Run: headless pygame with SDL's dummy video driver; simulated clock (each Clock.tick advances the game by its frame time, no real sleeping); random seed 0; keys injected as events and as key.get_pressed() state; mouse plan: one left click at the window centre at the start of phase 2, then a move to the lower-right quarter at the start of phase 3.
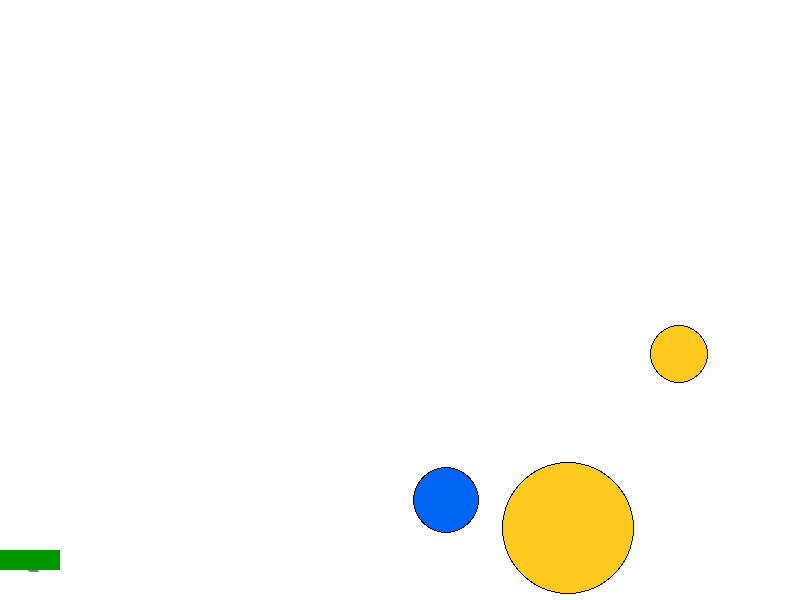
Frame 1 of 4 · flips 1–60 · no input
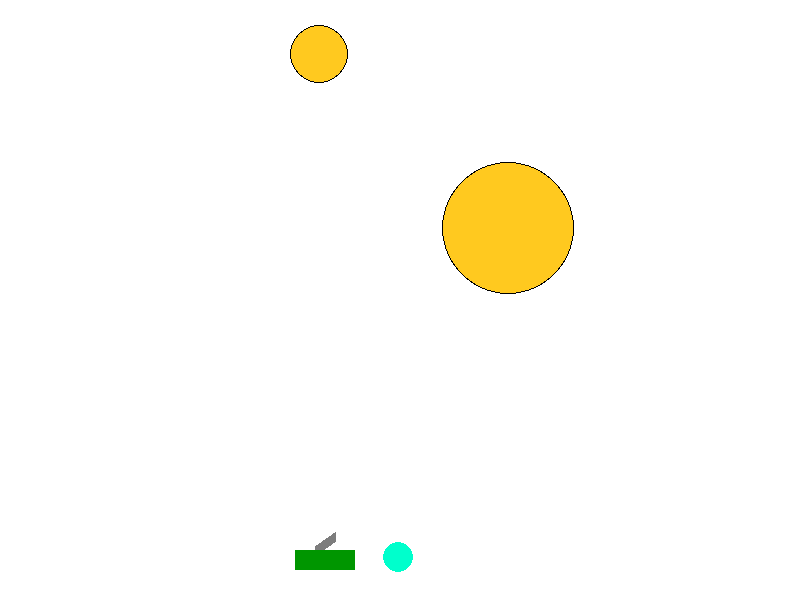
Frame 2 of 4 · flips 61–180 · clicked the window centre · tapped SPACE, RETURN · held RIGHT (→), D
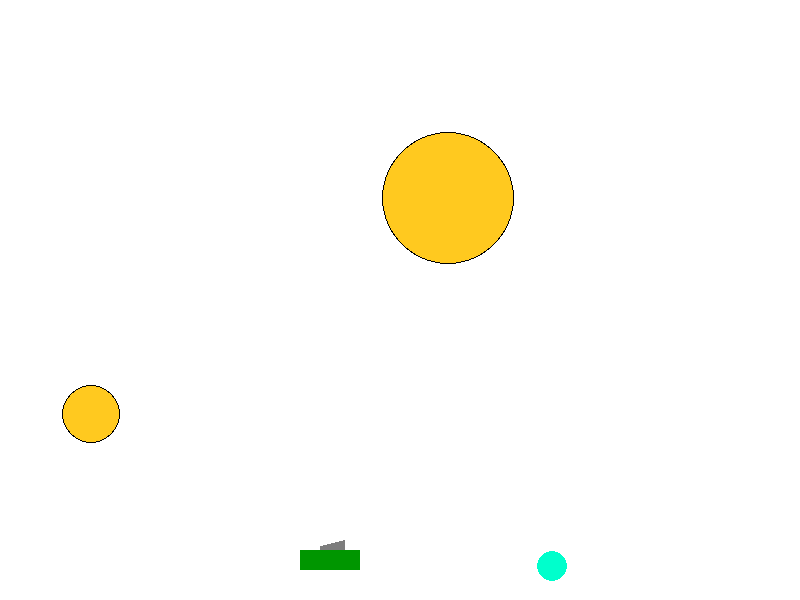
Frame 3 of 4 · flips 181–300 · moved the mouse to the lower-right quarter · held DOWN (↓), S
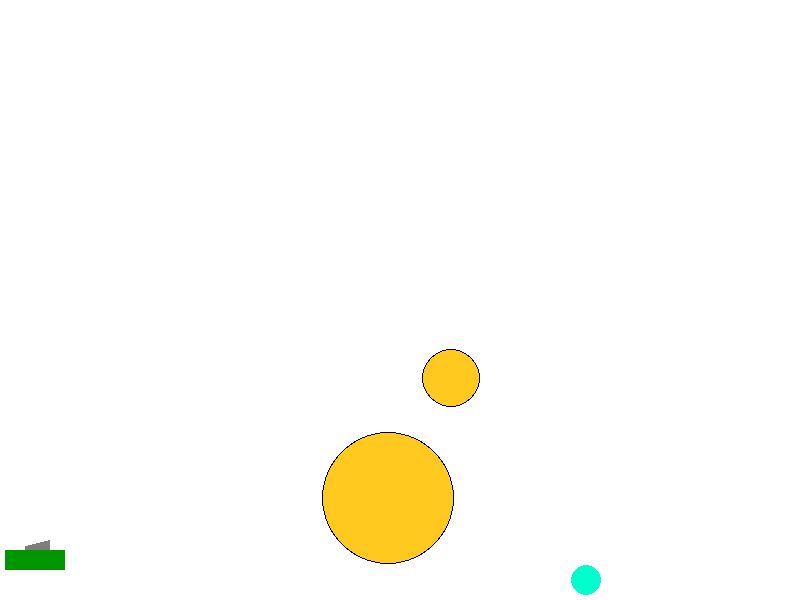
Frame 4 of 4 · flips 301–420 · held LEFT (←), A, UP (↑), W

The pygame program that drew these frames:

import math
from random import choice
import pygame
from pygame.draw import *
from random import randint as rnd

pygame.init()

FPS = 30

RED = 0xFF0000
BLUE = 0x0000FF
YELLOW = 0xFFC91F
GREEN = 0x00FF00
MAGENTA = 0xFF03B8
CYAN = 0x00FFCC
BLACK = (0, 0, 0)
WHITE = 0xFFFFFF
GREY = 0x7D7D7D
GAME_COLORS = [RED, BLUE, YELLOW, GREEN, MAGENTA, CYAN]
g = 1
WIDTH = 800
HEIGHT = 600
clock = pygame.time.Clock()
targets = []
points = 0
timer = 90
f1 = pygame.font.Font(None, 60)


class Ball:
    def __init__(self, screen: pygame.Surface, x=40, y=550):
        """ Конструктор класса ball

        Args:
        x - начальное положение мяча по горизонтали
        y - начальное положение мяча по вертикали
        """
        self.screen = screen
        self.x = x
        self.y = y
        self.r = 10
        self.vx = 0
        self.vy = 0
        self.color = choice(GAME_COLORS)
        self.bouns = 0
        self.live = 0
        self.g = 1

    def move(self):
        """Переместить мяч по прошествии единицы времени.

        Метод описывает перемещение мяча за один кадр перерисовки. То есть, обновляет значения
        self.x и self.y с учетом скоростей self.vx и self.vy, силы гравитации, действующей на мяч,
        и стен по краям окна (размер окна 800х600).
        """
        self.x += self.vx
        self.y -= self.vy
        vy = self.vy - self.g
        self.vy = vy
        if (self.y + self.r - self.vy + g > 600):
            vy = -0.8 * self.vy
            self.vy = vy
            self.vx = 0.8 * self.vx
            self.bouns += 1
        if (self.bouns == 12):
            self.vy = 0
            self.vx = 0
            self.g = 0
            self.live += 1
        if (self.x + self.r + self.vx >= 800):
            self.vx = -0.8 * self.vx
        if (self.x - self.r + self.vx <= 0):
            self.vx = -0.8 * self.vx

    def draw(self):
        """Рисует шары"""
        pygame.draw.circle(
            self.screen,
            self.color,
            (self.x, self.y),
            self.r
        )

    def hittest(self, obj):
        """Функция проверяет сталкивалкивается ли данный обьект с целью, описываемой в обьекте obj.

        Args:
            obj: Обьект, с которым проверяется столкновение.
        Returns:
            Возвращает True в случае столкновения мяча и цели. В противном случае возвращает False.
        """
        x = self.x
        y = self.y
        r = self.r
        x0 = obj.x
        y0 = obj.y
        r0 = obj.r
        if ((x0 - x) ** 2 + (y0 - y) ** 2 <= (r0 + r) ** 2):
            return True
            hit()
        else:
            return False


class LINE:
    def __init__(self, screen: pygame.Surface, x=40, y=520, x2=20, y2=550):
        """ Конструктор класса ball

        Args:
        x - начальное положение мяча по горизонтали
        y - начальное положение мяча по вертикали
        """
        self.screen = screen
        self.x = x
        self.x2 = x2
        self.y = y
        self.y2 = y2
        self.vx = 0
        self.vy = 0
        self.color = RED
        self.live = 0
        self.g = 1

    def moveL(self):
        """Переместить мяч по прошествии единицы времени.

        Метод описывает перемещение мяча за один кадр перерисовки. То есть, обновляет значения
        self.x и self.y с учетом скоростей self.vx и self.vy, силы гравитации, действующей на мяч,
        и стен по краям окна (размер окна 800х600).
        """
        self.x += self.vx
        self.y -= self.vy
        self.x2 += self.vx
        self.y2 -= self.vy

    def drawL(self):
        """Рисует лазер"""
        pygame.draw.line(self.screen, self.color, (self.x2, self.y2), (self.x, self.y), 4)

    def hittestL(self, obj):
        """Функция проверяет сталкивалкивается ли данный обьект с целью, описываемой в обьекте obj.

        Args:
            obj: Обьект, с которым проверяется столкновение.
        Returns:
            Возвращает True в случае столкновения мяча и цели. В противном случае возвращает False.
        """
        x = self.x
        y = self.y
        x2 = self.x2
        y2 = self.y2
        x0 = obj.x
        y0 = obj.y
        r0 = obj.r
        if ((x0 - x) ** 2 + (y0 - y) ** 2 <= r0 ** 2):
            return True
            hit()
        else:
            return False


class Gun:
    def __init__(self, screen):
        self.screen = screen
        self.f2_power = 10
        self.f2_on = 0
        self.an = 1
        self.color = GREY
        self.x = 20
        self.y = 450
        self.l = 25
        self.x1 = 20

    def fire2_start(self, event):
        """Начало натяжения"""
        self.f2_on = 1

    def fire2_end(self, event):
        """Выстрел мячом.

        Происходит при отпускании кнопки мыши.
        Начальные значения компонент скорости мяча vx и vy зависят от положения мыши.
        """
        global balls, bullet, linesL
        bullet += 1
        new_ball = Ball(self.screen, x=self.x1)
        new_ball.r += 5
        self.an = math.atan2((event.pos[1] - new_ball.y), (event.pos[0] - new_ball.x))
        new_ball.vx = self.f2_power * math.cos(self.an)
        new_ball.vy = - self.f2_power * math.sin(self.an)
        balls.append(new_ball)
        self.f2_on = 0
        self.f2_power = 10

    def fire3_end(self, event):
        """Стрельба после отжатия лазером"""
        global linesL
        new_line = LINE(self.screen)
        lenght = 40
        new_line.x = lenght * math.cos(self.an) + self.x1
        new_line.y = lenght * math.sin(self.an) + 550
        new_line.x2 = self.x1
        new_line.vx = self.f2_power * math.cos(self.an)
        new_line.vy = - self.f2_power * math.sin(self.an)
        linesL.append(new_line)
        self.f2_on = 0
        self.f2_power = 10

    def targetting(self, event):
        """Прицеливание. Зависит от положения мыши."""

        if (event.pos[0] == self.x1):
            self.an = math.atan((event.pos[1] - 550) / (event.pos[0] + 0.1 - self.x1))
        else:
            self.an = math.atan((event.pos[1] - 550) / (event.pos[0] - self.x1))
        if (event.pos[0] - self.x1) < 0:
            self.an += math.pi

    def draw(self):
        """Рисует пушку танка"""
        self.x = self.l * math.cos(self.an)
        self.y = self.l * math.sin(self.an)

        if self.f2_on:
            self.color = GREEN
        else:
            self.color = GREY
        line(self.screen, self.color, (self.x1, 550), (self.x + self.x1, 550 + self.y), 10)
        rect(self.screen, (0,150,0), (self.x1 - 20, 550, 60, 20))

    def power_up(self):
        """Сила натяжение"""
        if self.f2_on:
            if self.f2_power < 100:
                self.l = self.l + 1
                self.f2_power += 1
            self.color = RED
        else:
            self.l = 25
            self.color = GREY

    def move(self, keys):
        """Движение танка"""
        if keys[pygame.K_d]:
            self.vx = 5
        elif keys[pygame.K_a]:
            self.vx = -5
        else:
            self.vx = 0
        self.x1 += self.vx


class Target:
    def __init__(self):
        self.points = 0
        self.live = 1
        self.new_target()
        self.screen = screen

    def new_target(self):
        """ Инициализация новой цели. """
        x = self.x = rnd(100, 700)
        y = self.y = rnd(300, 530)
        r = self.r = rnd(15, 65)
        self.vx = rnd(-10, 10)
        self.vy = rnd(-10, 10)
        color = self.color = GAME_COLORS[rnd(0, 5)]
        self.live = 1

    def hit(self):
        """Попадание шарика в цель."""
        global points
        points += 1
        print(points)

    def update_position(self):
        """Обновление позиции"""
        self.x = self.x + self.vx
        self.y = self.y + self.vy
        if (self.x + self.r >= 800):
            self.vx = -self.vx
        if (self.x - self.r < 0):
            self.vx = -self.vx
        if (self.y - self.r < 0):
            self.vy = -self.vy
        if (self.y + self.r > 600):
            self.vy = -self.vy

    def draw(self):
        """ Рисует новый таргет"""
        pygame.draw.circle(self.screen, BLACK, (self.x, self.y), self.r + 1)
        pygame.draw.circle(self.screen, self.color, (self.x, self.y), self.r)


class Target2:
    def __init__(self):
        self.points = 0
        self.live = 1
        self.new_target2()
        self.screen = screen

    def new_target2(self):
        """ Инициализация новой цели. """
        x = self.x = rnd(100, 700)
        y = self.y = rnd(300, 530)
        r = self.r = rnd(15, 65)
        self.vx = rnd(-10, 10)
        self.vy = rnd(-10, 10)
        self.vr = 3
        color = self.color = GAME_COLORS[rnd(0, 5)]
        self.live = 1

    def update_position2(self):
        """Обновление позиции"""
        global ticker
        x = 20 * math.cos(0.2 * ticker)
        y = 20 * math.sin(0.2 * ticker)
        self.x += x
        self.y += y
        self.r = self.r + self.vr
        if self.r >= 80:
            self.vr = -self.vr
        if self.r <= 0:
            self.vr = - self.vr
        if (self.x + self.r + self.vr >= 800):
            self.vx = -self.vx
        if (self.x + self.r + self.vr < 0):
            self.vx = -self.vx
        if (self.y - self.r - self.vr < 15):
            self.vy = -self.vy
        if (self.y + self.r - self.vr > 600):
            self.vy = -self.vy

    def hit(self):
        """Попадание шарика в цель."""
        global points
        points += 1
        print(points)

    def draw2(self):
        """ Рисует новый таргет"""
        pygame.draw.circle(self.screen, BLACK, (self.x, self.y), self.r + 1)
        pygame.draw.circle(self.screen, (0, 100, 244), (self.x, self.y), self.r)


def ScoreText():
    """Вывод текста на экран"""
    screen.fill(RED)
    screen.fill(BLACK)
    score = f1.render(str(points), 5, (0, 0, 0), (180, 0, 0))
    scoreTEXT = f1.render("Ваш счет - ", 5, (0, 0, 0), (180, 0, 0))
    screen.blit(score, (500, 200))
    screen.blit(scoreTEXT, (250, 200))


def DeathUslovie():
    """Условие смерти таргетов"""
    for b in balls:
        b.move()
        for i in range(len(targets)):
            if b.hittest(targets[i]) and targets[i].live:
                targets[i].live = 0
                targets[i].hit()
        for i in range(len(targets2)):
            if b.hittest(targets2[i]) and targets2[i].live:
                targets2[i].live = 0
                targets2[i].hit()
    for i in linesL:
        i.moveL()
        for j in range(len(targets)):
            if i.hittestL(targets[j]) and targets[j].live:
                targets[j].live = 0
                targets[j].hit()
            for j in range(len(targets2)):
                if i.hittestL(targets2[j]) and targets2[j].live:
                    targets2[j].live = 0
                    targets2[j].hit()


def ThreeballsAlive():
    """Условие того чтобы таргеты исчезали и не появлялись только после ликвидаци всех таргетов на экране"""
    global timer, alive, balls, cantshot
    for i in range(len(targets)):
        if targets[i].live == 1:
            alive = 1
    for i in range(len(targets2)):
        if targets2[i].live == 1:
            alive = 1
    if not (alive):
        balls = []
        timer -= 1
        cantshot = 0
        gun.f2_on = 0
        ScoreText()
        if timer == 0:
            for i in range(len(targets)):
                targets[i].new_target()
            for i in range(len(targets2)):
                targets2[i].new_target2()
            timer = 120
            cantshot = 1


def AllTargetsUpdatePos():
    """Обновление позиции все таргетов в масиве"""
    for i in range(len(targets)):
        if targets[i].live == 1:
            targets[i].draw()
            targets[i].update_position()
    for i in range(len(targets2)):
        if targets2[i].live == 1:
            targets2[i].draw2()
            targets2[i].update_position2()


def BulletsLive():
    """ Время жизни пуль"""
    for b in balls:
        b.draw()
        if b.live >= 120:
            balls.remove(b)
    for l in linesL:
        l.drawL()
        if l.live >= 120:
            linesL.remove(l)


pygame.init()
screen = pygame.display.set_mode((WIDTH, HEIGHT))
bullet = 0
targets = []
targets2 = []
balls = []
linesL = []
for i in range(1):
    targets2.append(Target2())
for i in range(2):
    targets.append(Target())

clock = pygame.time.Clock()
gun = Gun(screen)
target = Target()
finished = False
cantshot = 1
RightLeft = 0
ticker = 0

while not finished:
    ticker += 1
    screen.fill(WHITE)
    gun.draw()
    AllTargetsUpdatePos()
    BulletsLive()
    pygame.display.update()
    clock.tick(FPS)

    for event in pygame.event.get():
        if event.type == pygame.QUIT:
            finished = True
        elif event.type == pygame.MOUSEBUTTONDOWN and cantshot == 1:
            gun.fire2_start(event)
        elif event.type == pygame.MOUSEBUTTONUP and cantshot == 1:
            if event.button == 1:
                gun.fire2_end(event)
            elif event.button == 3:
                gun.fire3_end(event)
        elif event.type == pygame.MOUSEMOTION:
            gun.targetting(event)

    keys = pygame.key.get_pressed()
    gun.move(keys)
    alive = 0
    DeathUslovie()
    ThreeballsAlive()
    pygame.display.update()
    gun.power_up()

pygame.quit()
